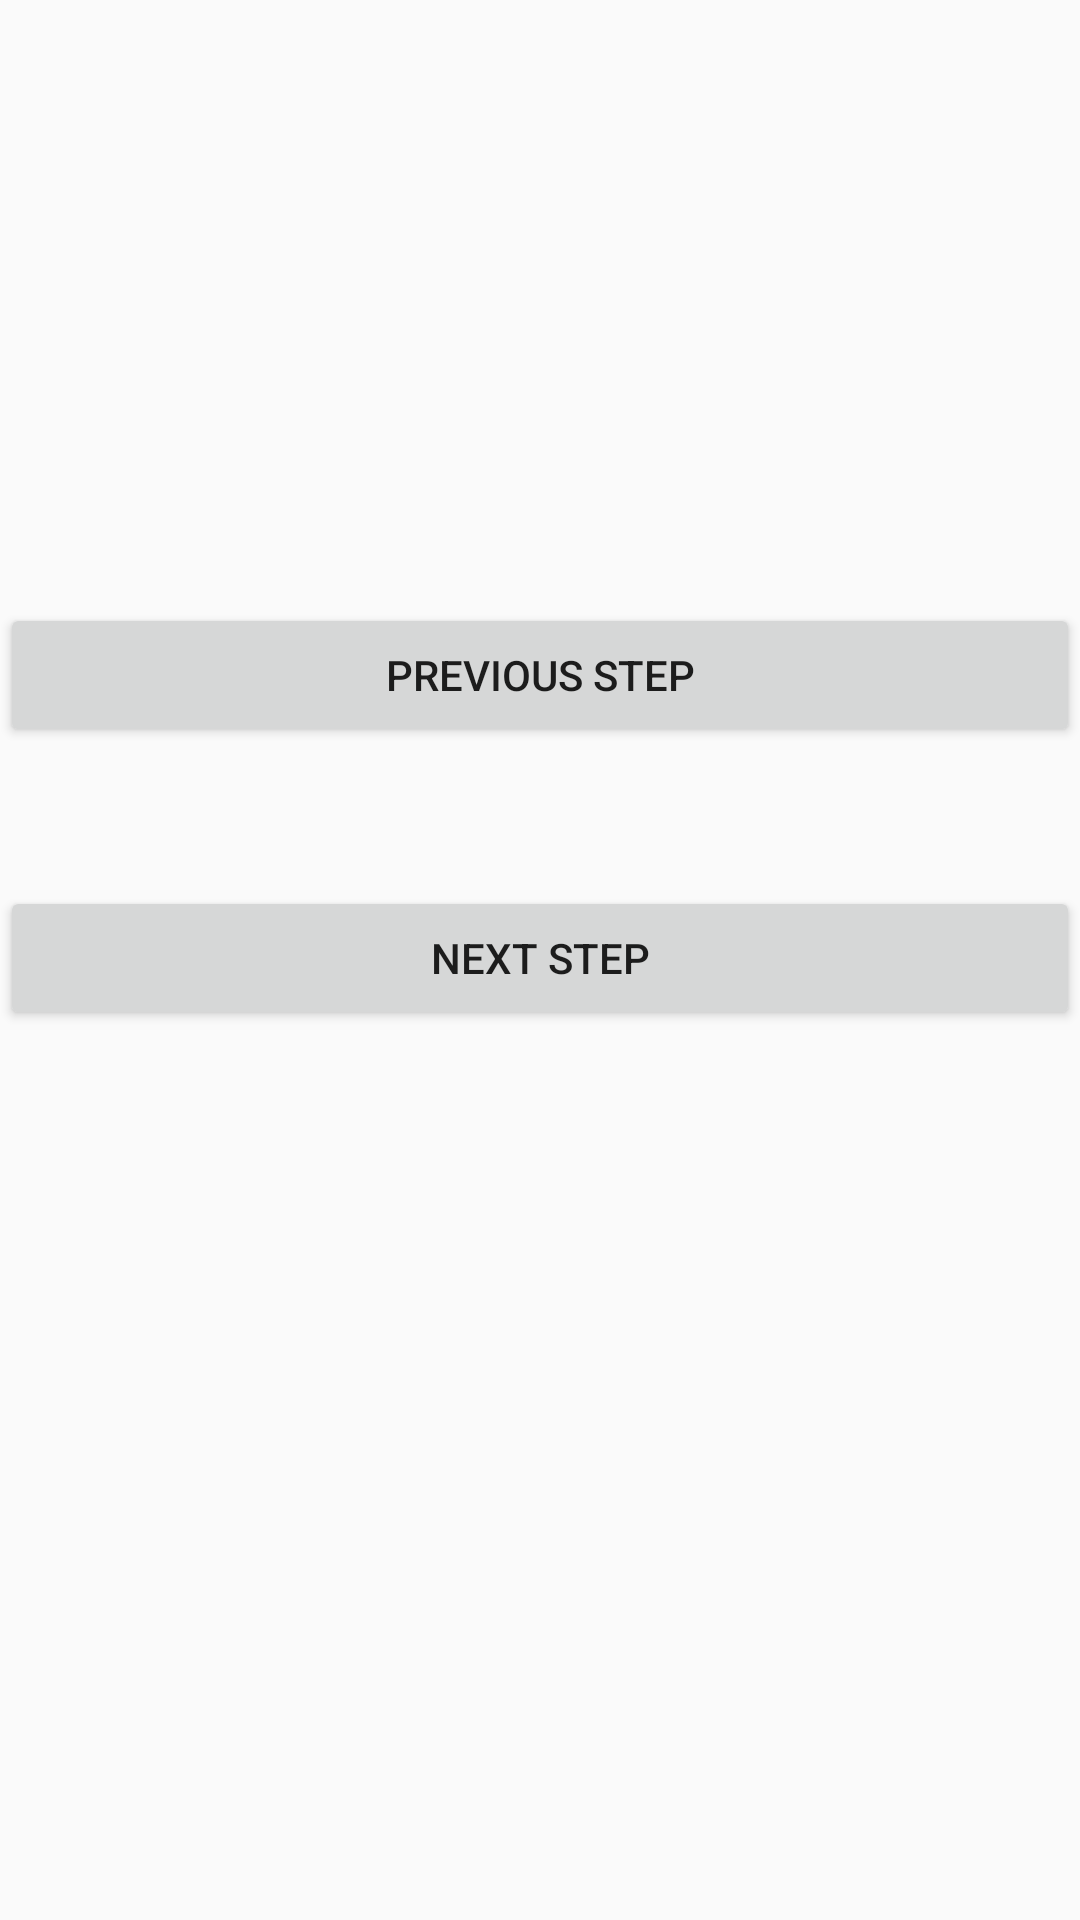

Android layout source for this screen:
<!-- AndroidManifest.xml: application theme AppTheme -->
<!-- res/layout/activity_step_detail.xml -->
<?xml version="1.0" encoding="utf-8"?>
<android.support.constraint.ConstraintLayout xmlns:android="http://schemas.android.com/apk/res/android"
    android:layout_width="match_parent"
    android:layout_height="match_parent"
    xmlns:app="http://schemas.android.com/apk/res-auto"
    xmlns:tools="http://schemas.android.com/tools">

    <FrameLayout
        android:id="@+id/fl_player_container"
        android:layout_width="match_parent"
        android:layout_height="wrap_content"
        app:layout_constraintBottom_toBottomOf="parent"
        app:layout_constraintHorizontal_bias="0.0"
        app:layout_constraintLeft_toLeftOf="parent"
        app:layout_constraintRight_toRightOf="parent"
        app:layout_constraintTop_toTopOf="parent"
        app:layout_constraintVertical_bias="0.0"
        tools:text="Step Video" />

    <Button
        android:id="@+id/btn_next_step"
        android:layout_width="0dp"
        android:layout_height="wrap_content"
        android:text="@string/next_step"
        app:layout_constraintBottom_toBottomOf="parent"
        app:layout_constraintHorizontal_bias="1.0"
        app:layout_constraintLeft_toLeftOf="parent"
        app:layout_constraintRight_toRightOf="parent"
        app:layout_constraintTop_toTopOf="parent"
        app:layout_constraintVertical_bias="0.499" />

    <Button
        android:id="@+id/btn_previous_step"
        android:layout_width="0dp"
        android:layout_height="wrap_content"
        android:layout_marginBottom="8dp"
        android:text="@string/previous_step"
        app:layout_constraintBottom_toTopOf="@+id/btn_next_step"
        app:layout_constraintHorizontal_bias="1.0"
        app:layout_constraintLeft_toLeftOf="parent"
        app:layout_constraintRight_toRightOf="parent"
        app:layout_constraintTop_toTopOf="parent"
        app:layout_constraintVertical_bias="0.84" />

</android.support.constraint.ConstraintLayout>
<!-- resources referenced by this layout -->
<resources>
  <string name="next_step">Next Step</string>
  <string name="previous_step">Previous Step</string>
  <style name="AppTheme" parent="Theme.AppCompat.Light.DarkActionBar">
          
          <item name="colorPrimary">@color/colorPrimary</item>
          <item name="colorPrimaryDark">@color/colorPrimaryDark</item>
          <item name="colorAccent">@color/colorAccent</item>
      </style>
  <color name="colorPrimary">#008577</color>
  <color name="colorPrimaryDark">#00574B</color>
  <color name="colorAccent">#D81B60</color>
</resources>
